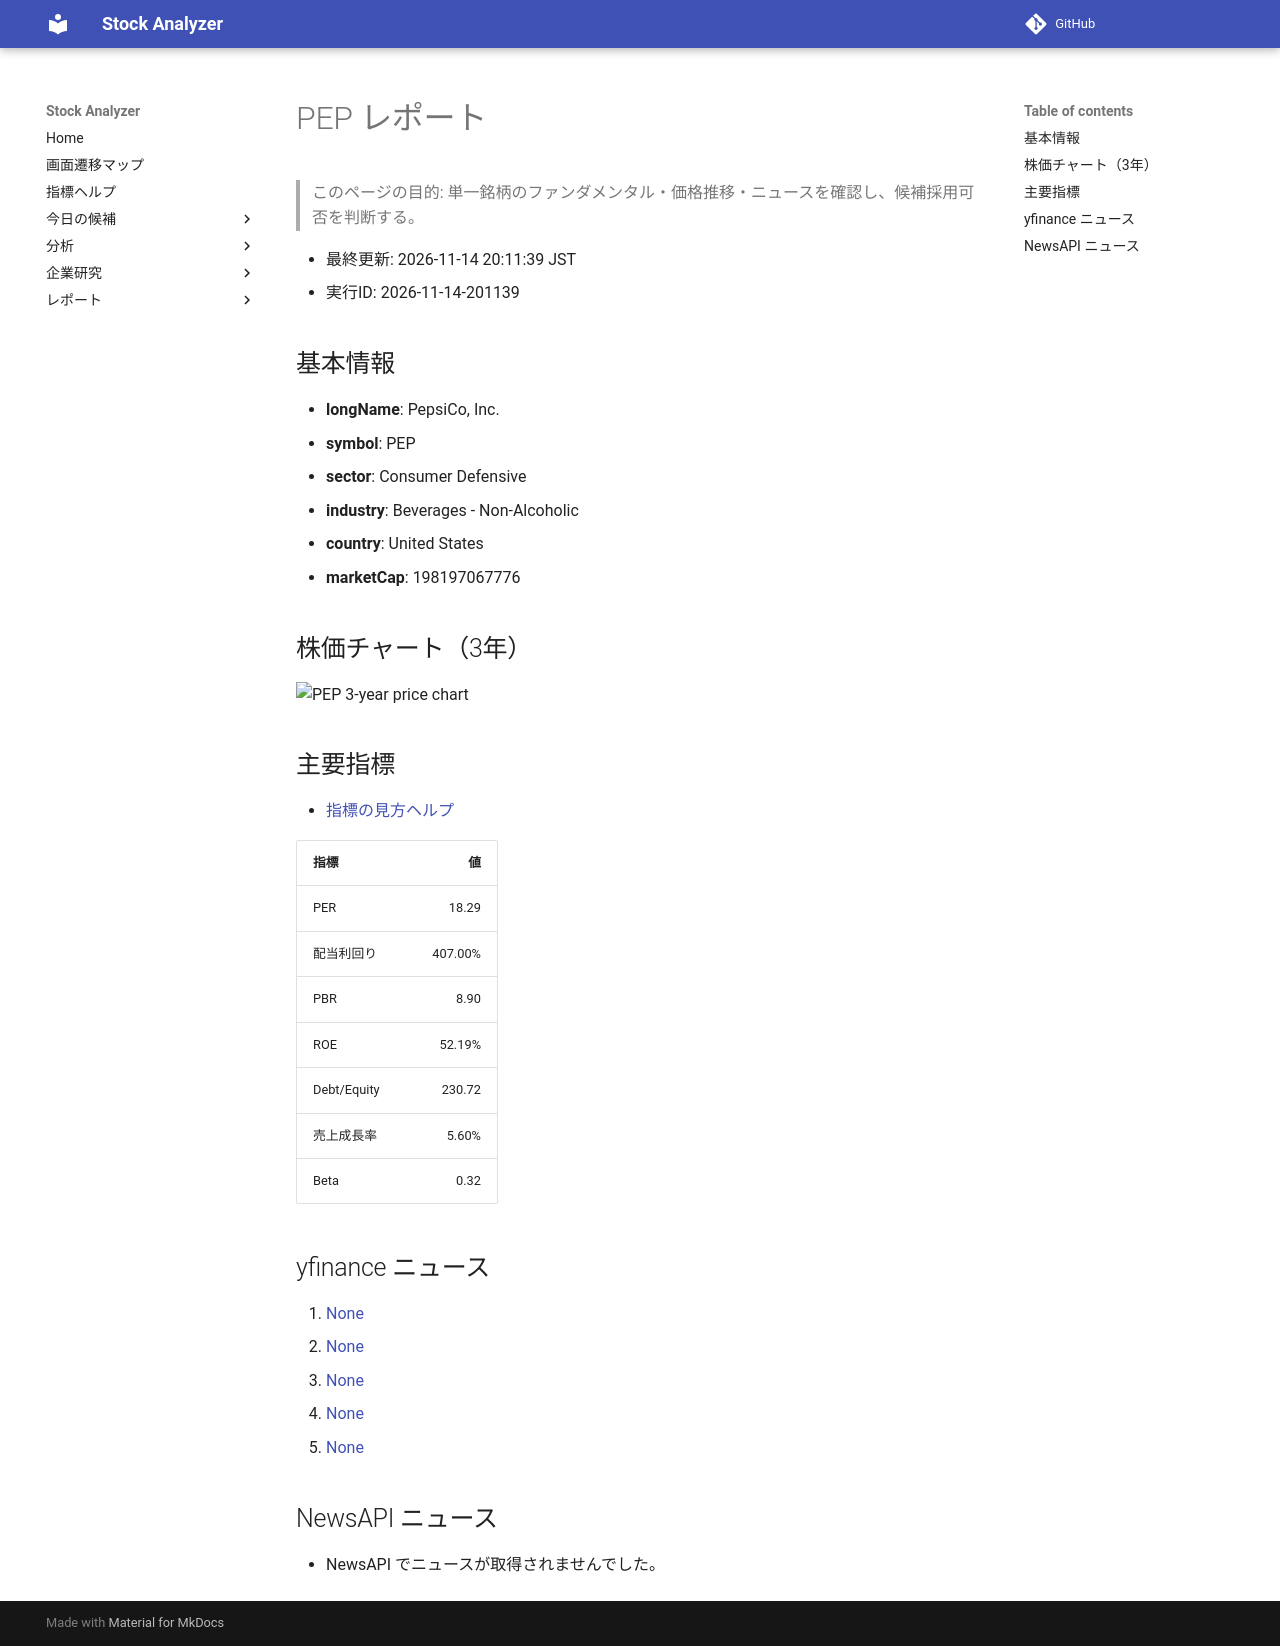

repository: Yumi-note/Making-APP · page: stocks/2026-11-14/201139/PEP/index.html · generator: mkdocs

# PEP レポート

> このページの目的: 単一銘柄のファンダメンタル・価格推移・ニュースを確認し、候補採用可否を判断する。

- 最終更新: 2026-11-14 20:11:39 JST
- 実行ID: 2026-11-14-201139

## 基本情報

- **longName**: PepsiCo, Inc.
- **symbol**: PEP
- **sector**: Consumer Defensive
- **industry**: Beverages - Non-Alcoholic
- **country**: United States
- **marketCap**: 198197067776

## 株価チャート（3年）

![PEP 3-year price chart](PEP_3y.png)

## 主要指標

- [指標の見方ヘルプ](../../../../indicators.md)

| 指標 | 値 |
|---|---:|
| PER | 18.29 |
| 配当利回り | 407.00% |
| PBR | 8.90 |
| ROE | 52.19% |
| Debt/Equity | 230.72 |
| 売上成長率 | 5.60% |
| Beta | 0.32 |

## yfinance ニュース

1. [None](None)
2. [None](None)
3. [None](None)
4. [None](None)
5. [None](None)

## NewsAPI ニュース

- NewsAPI でニュースが取得されませんでした。
